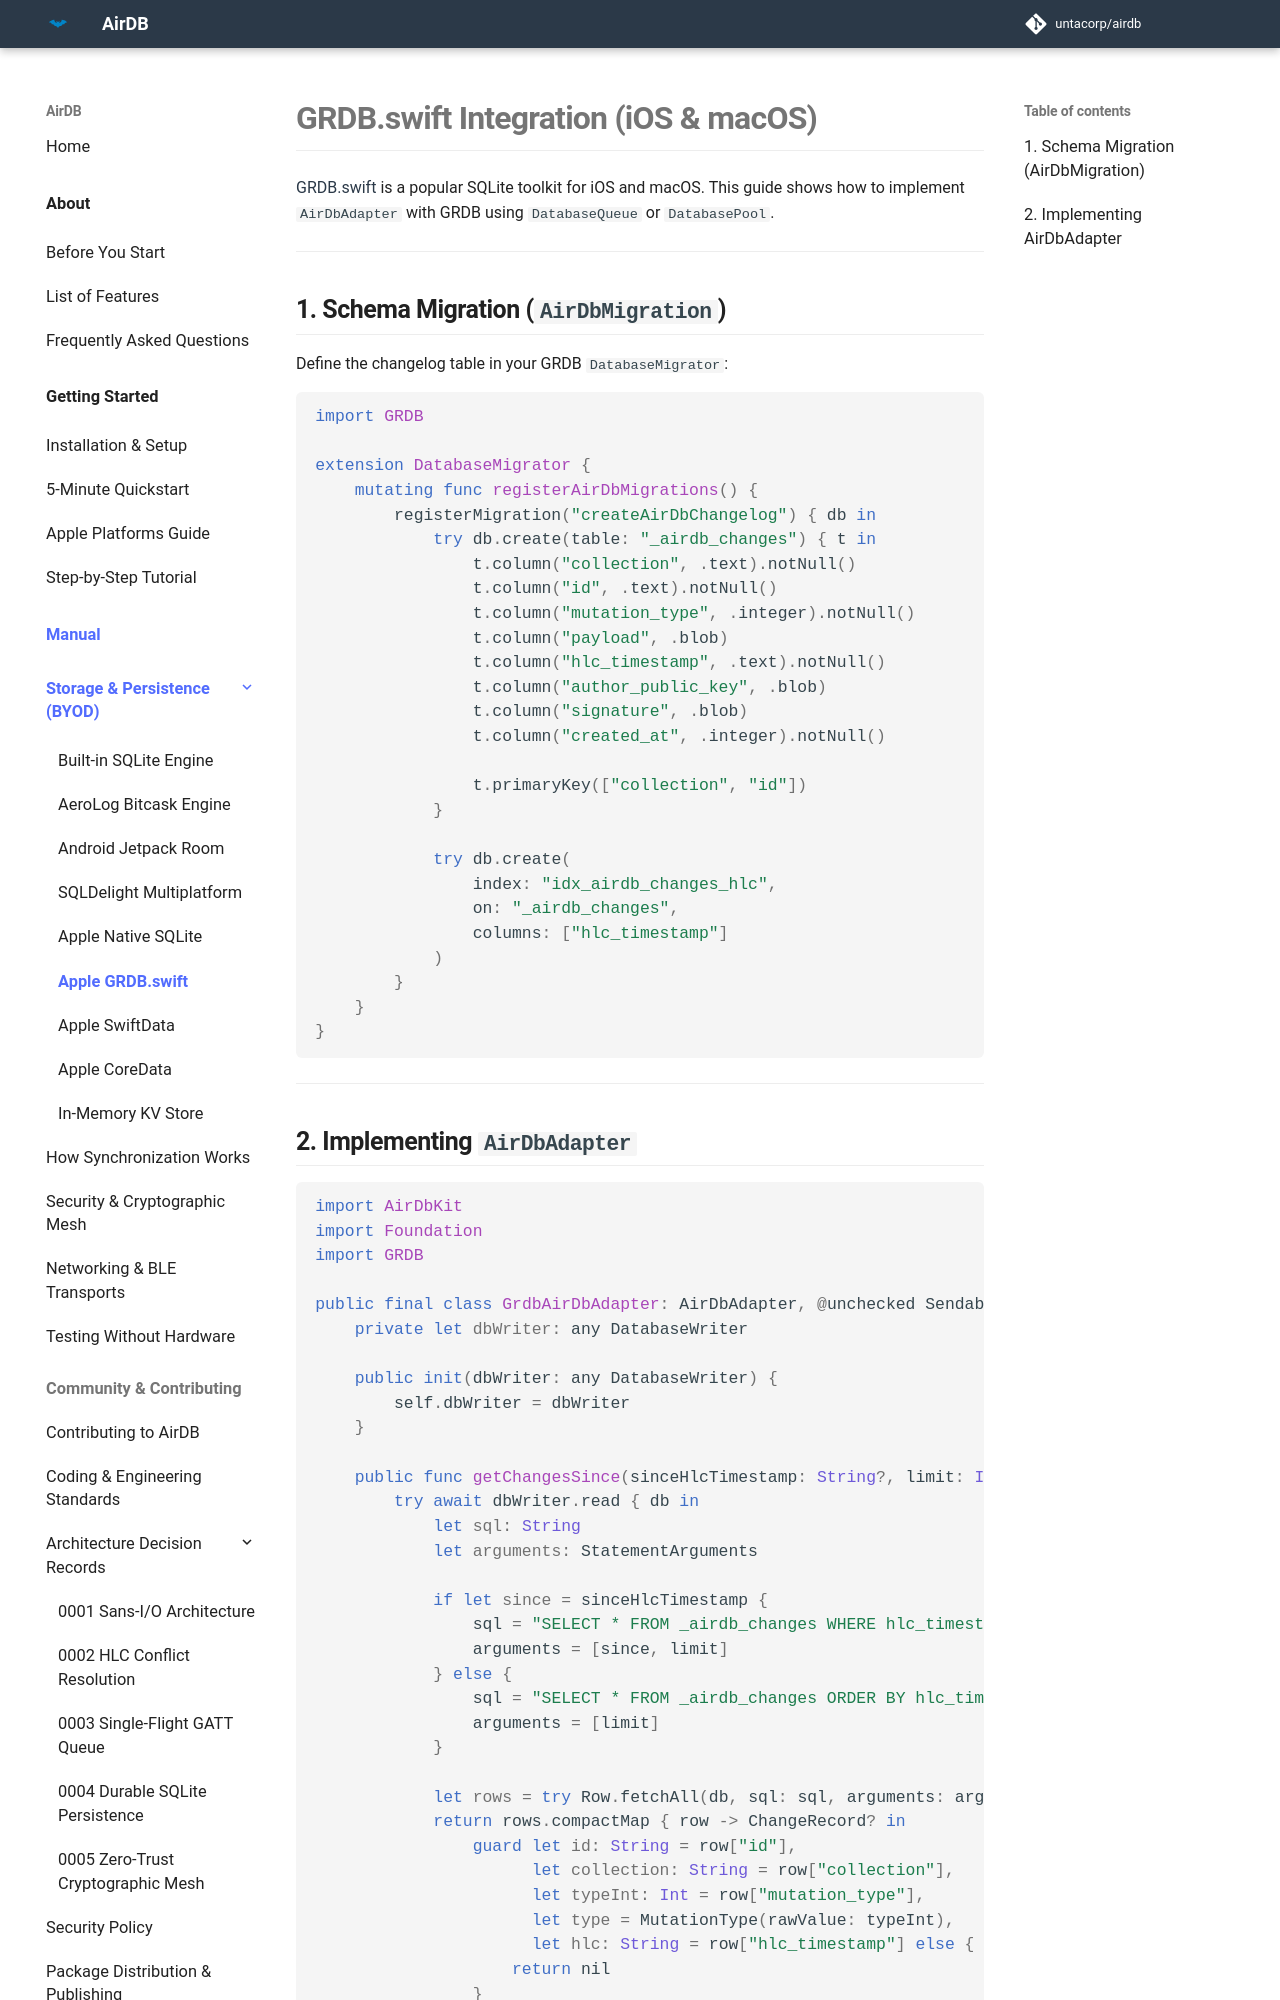

repository: untacorp/airdb · page: manual/persistence/apple-grdb/index.html · generator: mkdocs

# GRDB.swift Integration (iOS & macOS)

[GRDB.swift](https://github.com/groue/GRDB.swift) is a popular SQLite toolkit for iOS and macOS. This guide shows how to implement `AirDbAdapter` with GRDB using `DatabaseQueue` or `DatabasePool`.

---

## 1. Schema Migration (`AirDbMigration`)

Define the changelog table in your GRDB `DatabaseMigrator`:

```swift
import GRDB

extension DatabaseMigrator {
    mutating func registerAirDbMigrations() {
        registerMigration("createAirDbChangelog") { db in
            try db.create(table: "_airdb_changes") { t in
                t.column("collection", .text).notNull()
                t.column("id", .text).notNull()
                t.column("mutation_type", .integer).notNull()
                t.column("payload", .blob)
                t.column("hlc_timestamp", .text).notNull()
                t.column("author_public_key", .blob)
                t.column("signature", .blob)
                t.column("created_at", .integer).notNull()
                
                t.primaryKey(["collection", "id"])
            }
            
            try db.create(
                index: "idx_airdb_changes_hlc",
                on: "_airdb_changes",
                columns: ["hlc_timestamp"]
            )
        }
    }
}
```

---
